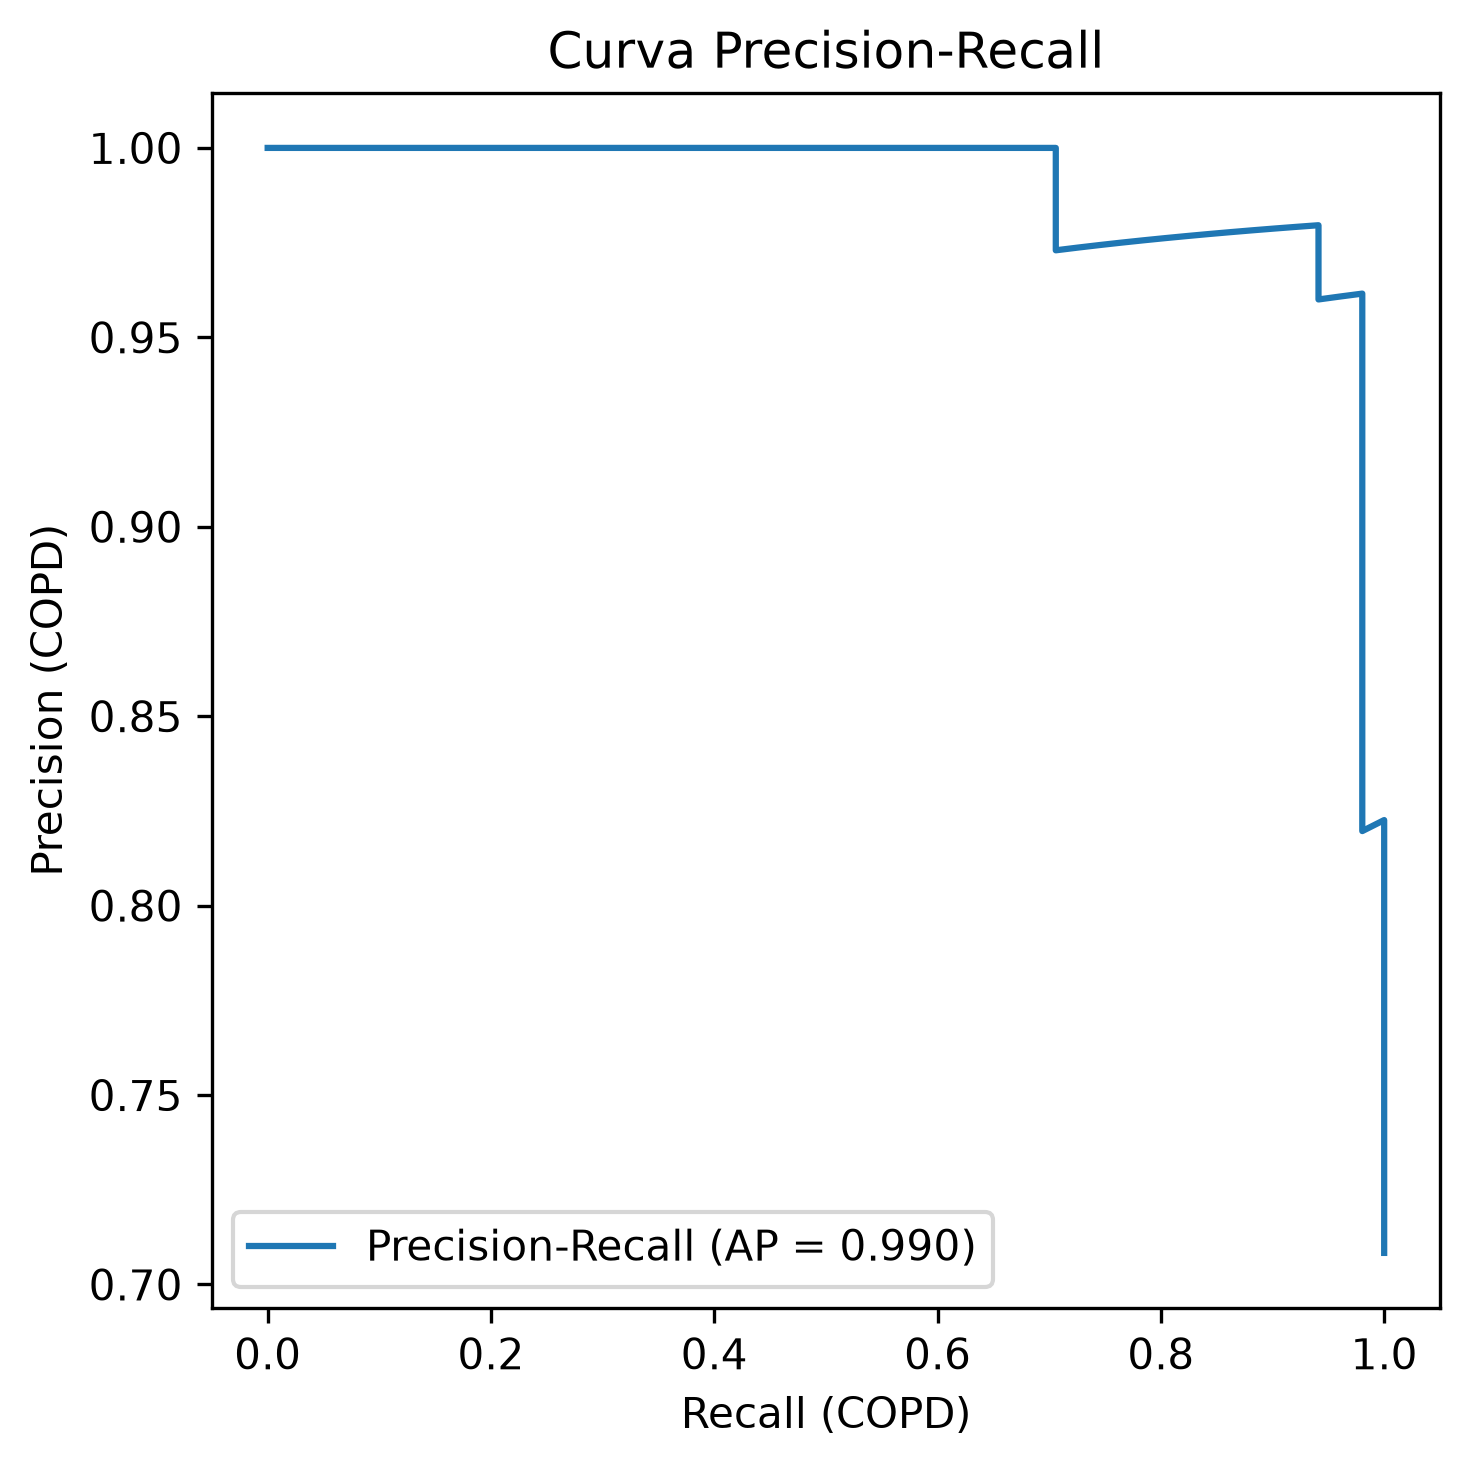

Source data for this figure (header and first rows):
precision, recall, umbral
0.7083, 1.0, 1.4172871983322885e-05
0.7183, 1.0, 3.176843314317591e-05
0.7286, 1.0, 0.0004748
0.7391, 1.0, 0.001215
0.75, 1.0, 0.001275
0.7612, 1.0, 0.002657
0.7727, 1.0, 0.00337
0.7846, 1.0, 0.004779
0.7969, 1.0, 0.01052
0.8095, 1.0, 0.01815
0.8226, 1.0, 0.1354
0.8197, 0.9804, 0.1626
0.8333, 0.9804, 0.1878
0.8475, 0.9804, 0.2043
0.8621, 0.9804, 0.2085
0.8772, 0.9804, 0.2197
0.8929, 0.9804, 0.2223
0.9091, 0.9804, 0.3887
0.9259, 0.9804, 0.4687
0.9434, 0.9804, 0.4958
0.9615, 0.9804, 0.6687
0.9608, 0.9608, 0.6801
0.96, 0.9412, 0.6938
0.9796, 0.9412, 0.7363
0.9792, 0.9216, 0.7409
0.9787, 0.902, 0.773
0.9783, 0.8824, 0.775
0.9778, 0.8627, 0.7943
0.9773, 0.8431, 0.8118
0.9767, 0.8235, 0.893
0.9762, 0.8039, 0.8954
0.9756, 0.7843, 0.9044
0.975, 0.7647, 0.908
0.9744, 0.7451, 0.9246
0.9737, 0.7255, 0.9295
0.973, 0.7059, 0.9376
1.0, 0.7059, 0.9406
1.0, 0.6863, 0.9518
1.0, 0.6667, 0.9532
1.0, 0.6471, 0.9698
1.0, 0.6275, 0.9748
1.0, 0.6078, 0.977
1.0, 0.5882, 0.9787
1.0, 0.5686, 0.9804
1.0, 0.549, 0.9805
1.0, 0.5294, 0.9808
1.0, 0.5098, 0.9853
1.0, 0.4902, 0.9863
1.0, 0.4706, 0.9867
1.0, 0.451, 0.9878
1.0, 0.4314, 0.9892
1.0, 0.4118, 0.9908
1.0, 0.3922, 0.9913
1.0, 0.3725, 0.9923
1.0, 0.3529, 0.9923
1.0, 0.3333, 0.9924
1.0, 0.3137, 0.9925
1.0, 0.2941, 0.993
1.0, 0.2745, 0.9942
1.0, 0.2549, 0.9952
... 13 more rows
